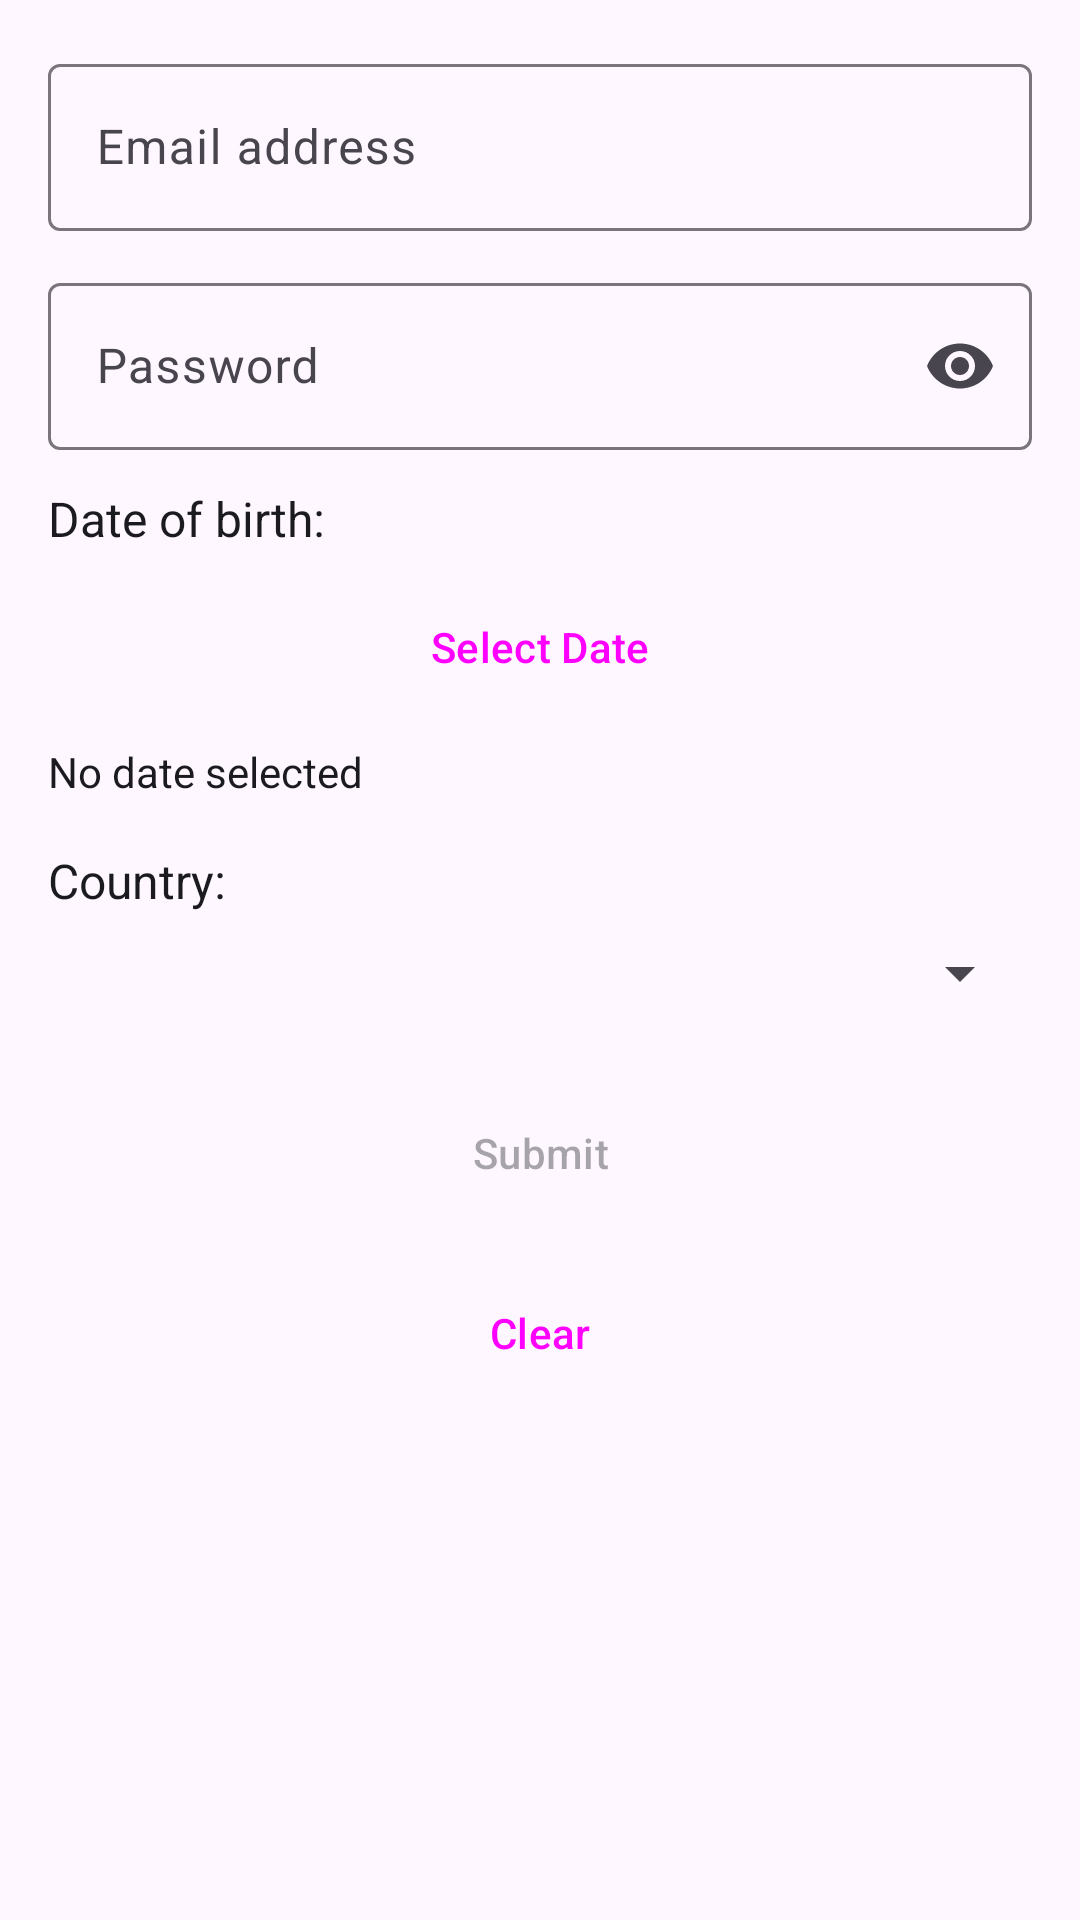

Produce the Android XML layout that renders to this screen, including the resource entries it uses.
<!-- AndroidManifest.xml: application theme Theme.QATrainer -->
<!-- res/layout/fragment_forms.xml -->
<?xml version="1.0" encoding="utf-8"?>
<ScrollView xmlns:android="http://schemas.android.com/apk/res/android"
    xmlns:app="http://schemas.android.com/apk/res-auto"
    android:layout_width="match_parent"
    android:layout_height="match_parent"
    android:padding="16dp"
    android:fillViewport="true">

    <LinearLayout
        android:layout_width="match_parent"
        android:layout_height="wrap_content"
        android:orientation="vertical">

        <com.google.android.material.textfield.TextInputLayout
            android:id="@+id/til_email"
            android:layout_width="match_parent"
            android:layout_height="wrap_content"
            android:hint="@string/email_hint"
            android:contentDescription="Email input"
            app:endIconMode="clear_text"
            style="@style/Widget.Material3.TextInputLayout.OutlinedBox"
            android:layout_marginBottom="12dp">

            <com.google.android.material.textfield.TextInputEditText
                android:id="@+id/et_email"
                android:layout_width="match_parent"
                android:layout_height="wrap_content"
                android:inputType="textEmailAddress"
                android:tag="et_email"
                android:contentDescription="Email address input field" />
        </com.google.android.material.textfield.TextInputLayout>

        <com.google.android.material.textfield.TextInputLayout
            android:id="@+id/til_password"
            android:layout_width="match_parent"
            android:layout_height="wrap_content"
            android:hint="@string/password_hint"
            android:contentDescription="Password input"
            app:endIconMode="password_toggle"
            style="@style/Widget.Material3.TextInputLayout.OutlinedBox"
            android:layout_marginBottom="12dp">

            <com.google.android.material.textfield.TextInputEditText
                android:id="@+id/et_password"
                android:layout_width="match_parent"
                android:layout_height="wrap_content"
                android:inputType="textPassword"
                android:tag="et_password"
                android:contentDescription="Password input field" />
        </com.google.android.material.textfield.TextInputLayout>

        <TextView
            android:id="@+id/tv_error"
            android:layout_width="match_parent"
            android:layout_height="wrap_content"
            android:textColor="@color/md_theme_light_error"
            android:textSize="14sp"
            android:visibility="gone"
            android:contentDescription="Error message"
            android:tag="tv_error"
            android:layout_marginBottom="12dp" />

        <TextView
            android:layout_width="wrap_content"
            android:layout_height="wrap_content"
            android:text="Date of birth:"
            android:textSize="16sp"
            android:textColor="?attr/colorOnSurface"
            android:layout_marginBottom="8dp" />

        <Button
            android:id="@+id/btn_date_picker"
            android:layout_width="match_parent"
            android:layout_height="wrap_content"
            android:text="Select Date"
            android:contentDescription="Select date of birth"
            android:tag="btn_date_picker"
            style="@style/Widget.Material3.Button.TextButton"
            android:layout_marginBottom="8dp" />

        <TextView
            android:id="@+id/tv_selected_date"
            android:layout_width="match_parent"
            android:layout_height="wrap_content"
            android:text="No date selected"
            android:textSize="14sp"
            android:textColor="?attr/colorOnSurface"
            android:contentDescription="Selected date display"
            android:tag="tv_selected_date"
            android:layout_marginBottom="16dp" />

        <TextView
            android:layout_width="wrap_content"
            android:layout_height="wrap_content"
            android:text="Country:"
            android:textSize="16sp"
            android:textColor="?attr/colorOnSurface"
            android:layout_marginBottom="8dp" />

        <Spinner
            android:id="@+id/sp_country"
            android:layout_width="match_parent"
            android:layout_height="wrap_content"
            android:contentDescription="Country selection"
            android:tag="sp_country"
            android:layout_marginBottom="24dp" />

        <Button
            android:id="@+id/btn_submit"
            android:layout_width="match_parent"
            android:layout_height="wrap_content"
            android:text="@string/submit"
            android:enabled="false"
            android:contentDescription="Submit form button, disabled until valid input"
            android:tag="btn_submit"
            style="@style/Widget.Material3.Button"
            android:layout_marginBottom="12dp" />

        <Button
            android:id="@+id/btn_clear"
            android:layout_width="match_parent"
            android:layout_height="wrap_content"
            android:text="@string/clear"
            android:contentDescription="Clear all fields"
            android:tag="btn_clear"
            style="@style/Widget.Material3.Button.OutlinedButton" />

    </LinearLayout>
</ScrollView>
<!-- resources referenced by this layout -->
<resources>
  <color name="md_theme_light_error">#BA1A1A</color>
  <string name="clear">Clear</string>
  <string name="email_hint">Email address</string>
  <string name="password_hint">Password</string>
  <string name="submit">Submit</string>
  <style name="Theme.QATrainer" parent="Theme.Material3.DayNight.NoActionBar">
          <item name="colorPrimary">@color/md_theme_light_primary</item>
          <item name="colorOnPrimary">@color/md_theme_light_onPrimary</item>
          <item name="colorPrimaryContainer">@color/md_theme_light_primaryContainer</item>
          <item name="colorSecondary">@color/md_theme_light_secondary</item>
          <item name="colorOnSecondary">@color/md_theme_light_onSecondary</item>
          <item name="colorSurface">@color/md_theme_light_surface</item>
          <item name="colorOnSurface">@color/md_theme_light_onSurface</item>
          <item name="colorError">@color/md_theme_light_error</item>
          <item name="android:statusBarColor">@color/md_theme_light_primary</item>
          <item name="bottomNavigationStyle">@style/Widget.QATrainer.BottomNav</item>
      </style>
  <color name="md_theme_light_primary">#4355B9</color>
  <color name="md_theme_light_onPrimary">#FFFFFF</color>
  <color name="md_theme_light_primaryContainer">#DEE0FF</color>
  <color name="md_theme_light_secondary">#FF6E40</color>
  <color name="md_theme_light_onSecondary">#FFFFFF</color>
  <color name="md_theme_light_surface">#FEFBFF</color>
  <color name="md_theme_light_onSurface">#1B1B1F</color>
  <style name="Widget.QATrainer.BottomNav" parent="Widget.Material3.BottomNavigationView">
          <item name="itemIconTint">@color/bottom_nav_color_selector</item>
          <item name="itemTextColor">@color/bottom_nav_color_selector</item>
      </style>
</resources>
